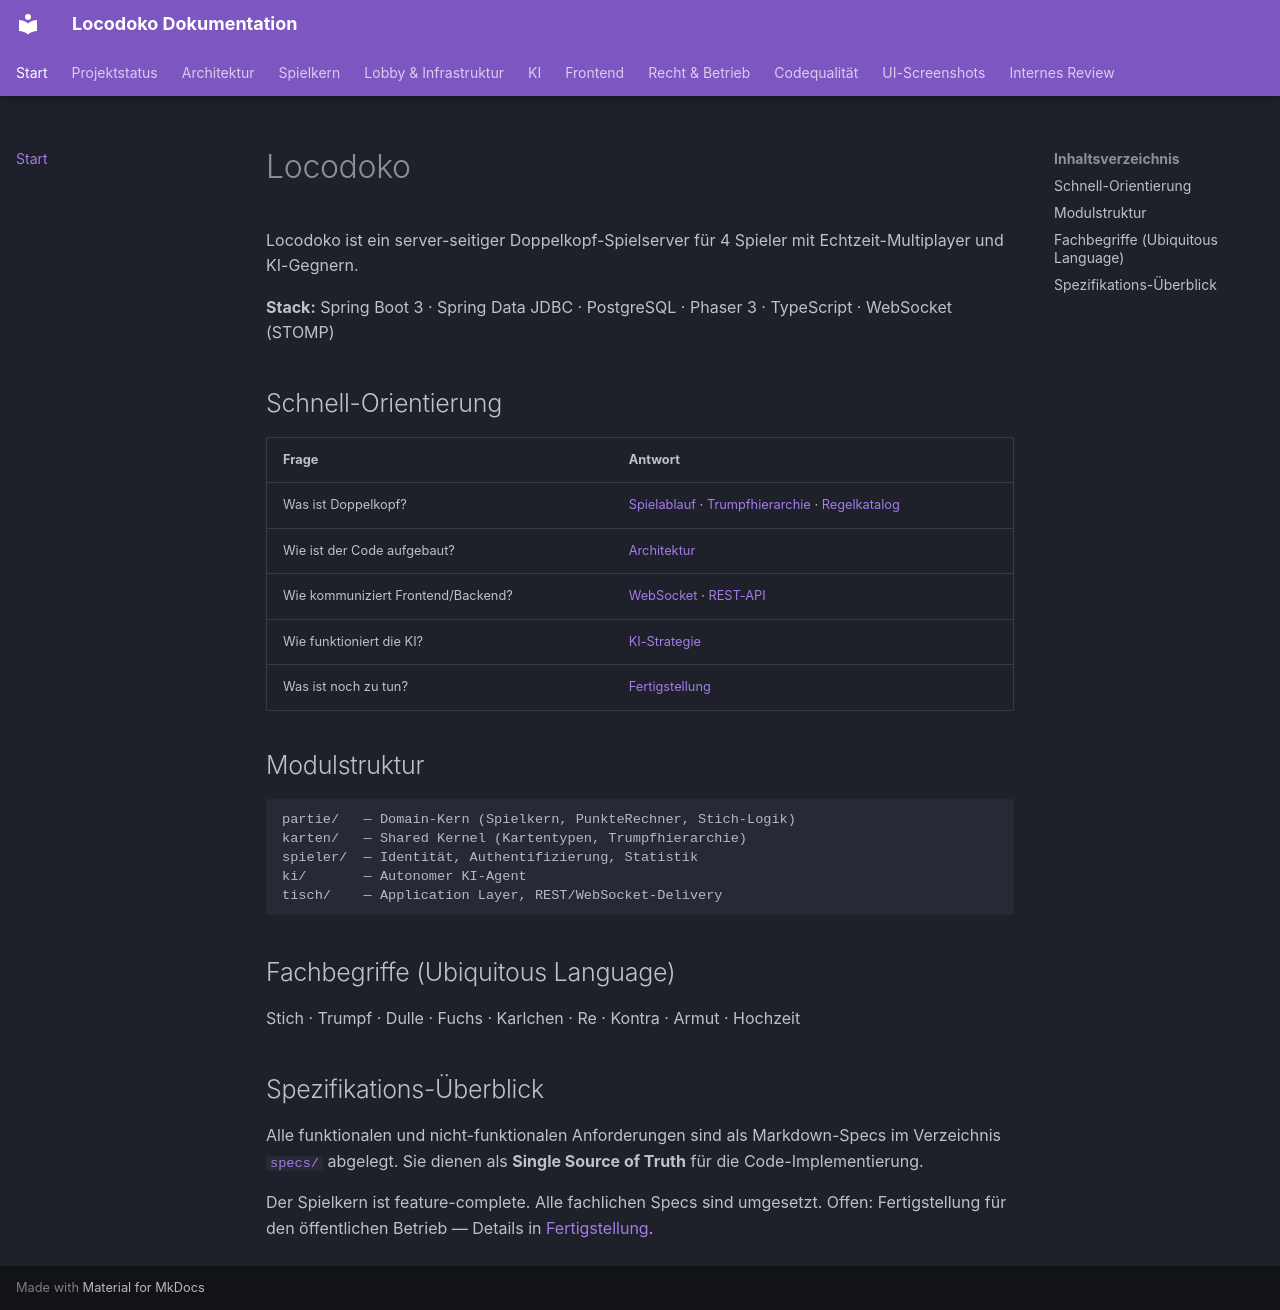

repository: nliebelt/locodoko · page: index.html · generator: mkdocs

# Locodoko

Locodoko ist ein server-seitiger Doppelkopf-Spielserver für 4 Spieler mit Echtzeit-Multiplayer und KI-Gegnern.

**Stack:** Spring Boot 3 · Spring Data JDBC · PostgreSQL · Phaser 3 · TypeScript · WebSocket (STOMP)

## Schnell-Orientierung

| Frage | Antwort |
|---|---|
| Was ist Doppelkopf? | [Spielablauf](specs/spielablauf.md) · [Trumpfhierarchie](specs/trumpfhierarchie.md) · [Regelkatalog](specs/regelkatalog.md) |
| Wie ist der Code aufgebaut? | [Architektur](specs/architektur.md) |
| Wie kommuniziert Frontend/Backend? | [WebSocket](specs/websocket-kommunikation.md) · [REST-API](specs/rest-api.md) |
| Wie funktioniert die KI? | [KI-Strategie](specs/ki-strategie.md) |
| Was ist noch zu tun? | [Fertigstellung](specs/fertigstellung.md) |

## Modulstruktur

```
partie/   — Domain-Kern (Spielkern, PunkteRechner, Stich-Logik)
karten/   — Shared Kernel (Kartentypen, Trumpfhierarchie)
spieler/  — Identität, Authentifizierung, Statistik
ki/       — Autonomer KI-Agent
tisch/    — Application Layer, REST/WebSocket-Delivery
```

## Fachbegriffe (Ubiquitous Language)

Stich · Trumpf · Dulle · Fuchs · Karlchen · Re · Kontra · Armut · Hochzeit

## Spezifikations-Überblick

Alle funktionalen und nicht-funktionalen Anforderungen sind als Markdown-Specs im Verzeichnis [`specs/`](specs/README.md) abgelegt.
Sie dienen als **Single Source of Truth** für die Code-Implementierung.

Der Spielkern ist feature-complete. Alle fachlichen Specs sind umgesetzt.
Offen: Fertigstellung für den öffentlichen Betrieb — Details in [Fertigstellung](specs/fertigstellung.md).
